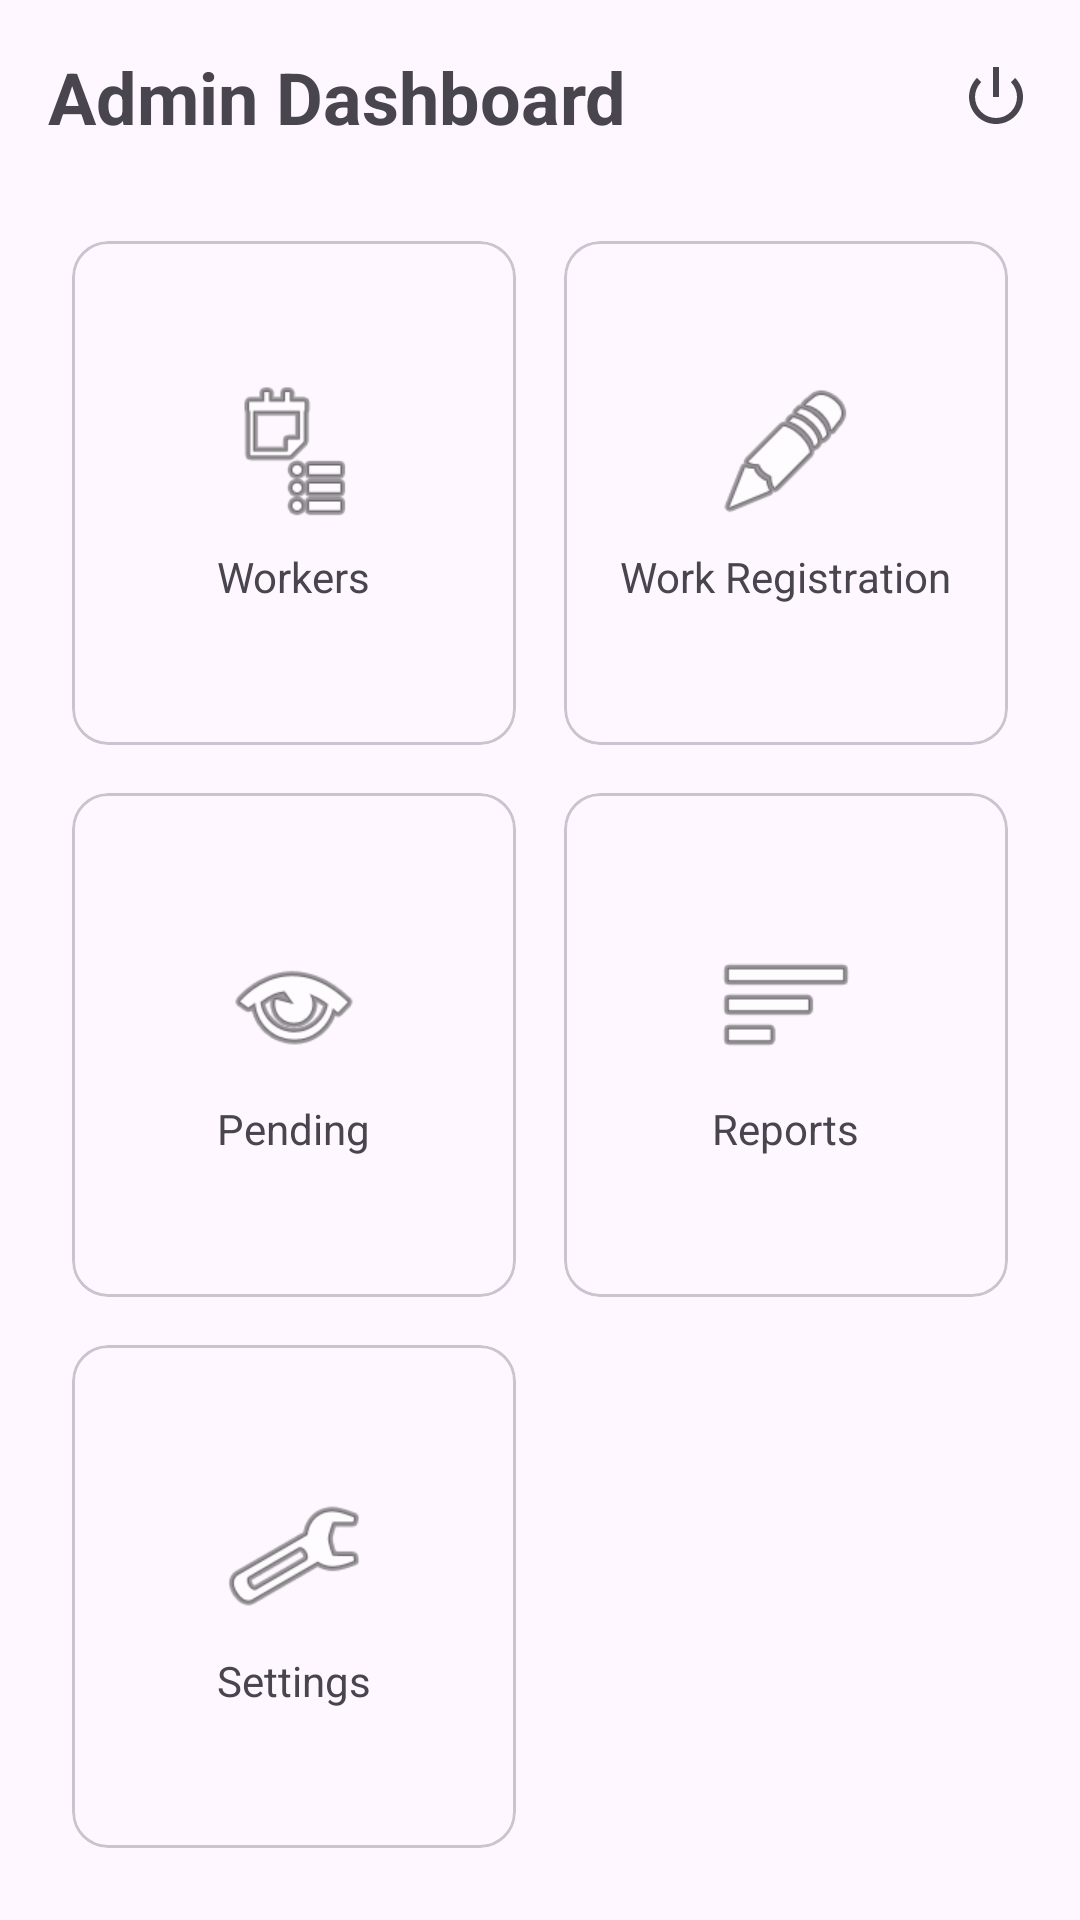

Write the Android layout XML for this screen, with the resource values it uses.
<!-- AndroidManifest.xml: application theme Theme.BIGAPP -->
<!-- res/layout/fragment_admin_dashboard.xml -->
<?xml version="1.0" encoding="utf-8"?>
<androidx.constraintlayout.widget.ConstraintLayout xmlns:android="http://schemas.android.com/apk/res/android"
    xmlns:app="http://schemas.android.com/apk/res-auto"
    android:layout_width="match_parent"
    android:layout_height="match_parent"
    android:padding="16dp">

    <TextView
        android:id="@+id/tvTitle"
        android:layout_width="wrap_content"
        android:layout_height="wrap_content"
        android:text="@string/admin_dashboard"
        android:textSize="24sp"
        android:textStyle="bold"
        app:layout_constraintStart_toStartOf="parent"
        app:layout_constraintTop_toTopOf="parent" />

    <ImageButton
        android:id="@+id/btnLogout"
        android:layout_width="wrap_content"
        android:layout_height="wrap_content"
        android:background="?attr/selectableItemBackgroundBorderless"
        android:src="@android:drawable/ic_lock_power_off"
        android:contentDescription="Logout"
        app:layout_constraintEnd_toEndOf="parent"
        app:layout_constraintTop_toTopOf="@id/tvTitle"
        app:layout_constraintBottom_toBottomOf="@id/tvTitle"/>

    <GridLayout
        android:layout_width="0dp"
        android:layout_height="0dp"
        android:layout_marginTop="24dp"
        android:columnCount="2"
        android:rowCount="3"
        app:layout_constraintBottom_toBottomOf="parent"
        app:layout_constraintEnd_toEndOf="parent"
        app:layout_constraintStart_toStartOf="parent"
        app:layout_constraintTop_toBottomOf="@id/tvTitle">

        <com.google.android.material.card.MaterialCardView
            android:id="@+id/cardWorkers"
            android:layout_width="0dp"
            android:layout_height="wrap_content"
            android:layout_rowWeight="1"
            android:layout_columnWeight="1"
            android:layout_margin="8dp"
            app:cardCornerRadius="12dp">
            <LinearLayout
                android:layout_width="match_parent"
                android:layout_height="match_parent"
                android:gravity="center"
                android:orientation="vertical"
                android:padding="16dp">
                <ImageView
                    android:layout_width="48dp"
                    android:layout_height="48dp"
                    android:src="@android:drawable/ic_menu_agenda" />
                <TextView
                    android:layout_width="wrap_content"
                    android:layout_height="wrap_content"
                    android:layout_marginTop="8dp"
                    android:text="@string/workers" />
            </LinearLayout>
        </com.google.android.material.card.MaterialCardView>

        <com.google.android.material.card.MaterialCardView
            android:id="@+id/cardWorkRegistration"
            android:layout_width="0dp"
            android:layout_height="wrap_content"
            android:layout_rowWeight="1"
            android:layout_columnWeight="1"
            android:layout_margin="8dp"
            app:cardCornerRadius="12dp">
            <LinearLayout
                android:layout_width="match_parent"
                android:layout_height="match_parent"
                android:gravity="center"
                android:orientation="vertical"
                android:padding="16dp">
                <ImageView
                    android:layout_width="48dp"
                    android:layout_height="48dp"
                    android:src="@android:drawable/ic_menu_edit" />
                <TextView
                    android:layout_width="wrap_content"
                    android:layout_height="wrap_content"
                    android:layout_marginTop="8dp"
                    android:text="@string/work_registration" />
            </LinearLayout>
        </com.google.android.material.card.MaterialCardView>

        <com.google.android.material.card.MaterialCardView
            android:id="@+id/cardPending"
            android:layout_width="0dp"
            android:layout_height="wrap_content"
            android:layout_rowWeight="1"
            android:layout_columnWeight="1"
            android:layout_margin="8dp"
            app:cardCornerRadius="12dp">
            <LinearLayout
                android:layout_width="match_parent"
                android:layout_height="match_parent"
                android:gravity="center"
                android:orientation="vertical"
                android:padding="16dp">
                <ImageView
                    android:layout_width="48dp"
                    android:layout_height="48dp"
                    android:src="@android:drawable/ic_menu_view" />
                <TextView
                    android:layout_width="wrap_content"
                    android:layout_height="wrap_content"
                    android:layout_marginTop="8dp"
                    android:text="Pending" />
            </LinearLayout>
        </com.google.android.material.card.MaterialCardView>

        <com.google.android.material.card.MaterialCardView
            android:id="@+id/cardReports"
            android:layout_width="0dp"
            android:layout_height="wrap_content"
            android:layout_rowWeight="1"
            android:layout_columnWeight="1"
            android:layout_margin="8dp"
            app:cardCornerRadius="12dp">
            <LinearLayout
                android:layout_width="match_parent"
                android:layout_height="match_parent"
                android:gravity="center"
                android:orientation="vertical"
                android:padding="16dp">
                <ImageView
                    android:layout_width="48dp"
                    android:layout_height="48dp"
                    android:src="@android:drawable/ic_menu_sort_by_size" />
                <TextView
                    android:layout_width="wrap_content"
                    android:layout_height="wrap_content"
                    android:layout_marginTop="8dp"
                    android:text="@string/reports" />
            </LinearLayout>
        </com.google.android.material.card.MaterialCardView>

        <com.google.android.material.card.MaterialCardView
            android:id="@+id/cardSettings"
            android:layout_width="0dp"
            android:layout_height="wrap_content"
            android:layout_rowWeight="1"
            android:layout_columnWeight="1"
            android:layout_margin="8dp"
            app:cardCornerRadius="12dp">
            <LinearLayout
                android:layout_width="match_parent"
                android:layout_height="match_parent"
                android:gravity="center"
                android:orientation="vertical"
                android:padding="16dp">
                <ImageView
                    android:layout_width="48dp"
                    android:layout_height="48dp"
                    android:src="@android:drawable/ic_menu_manage" />
                <TextView
                    android:layout_width="wrap_content"
                    android:layout_height="wrap_content"
                    android:layout_marginTop="8dp"
                    android:text="@string/settings" />
            </LinearLayout>
        </com.google.android.material.card.MaterialCardView>

    </GridLayout>

</androidx.constraintlayout.widget.ConstraintLayout>
<!-- resources referenced by this layout -->
<resources>
  <string name="admin_dashboard">Admin Dashboard</string>
  <string name="reports">Reports</string>
  <string name="settings">Settings</string>
  <string name="work_registration">Work Registration</string>
  <string name="workers">Workers</string>
  <style name="Theme.BIGAPP" parent="Theme.Material3.DayNight.NoActionBar">
          
          <item name="colorPrimary">@color/primary</item>
          <item name="colorOnPrimary">@color/white</item>
          <item name="colorPrimaryContainer">@color/primary_container</item>
          <item name="colorOnPrimaryContainer">@color/on_primary_container</item>
  
          
          <item name="colorSecondary">@color/secondary</item>
          <item name="colorOnSecondary">@color/white</item>
  
          
          <item name="android:statusBarColor">?attr/colorPrimary</item>
      </style>
  <color name="primary">#0061A4</color>
  <color name="white">#FFFFFFFF</color>
  <color name="primary_container">#D1E4FF</color>
  <color name="on_primary_container">#001D36</color>
  <color name="secondary">#535F70</color>
</resources>
